2-way image classification set "dataset" from GitHub (97dantas/CNN-PDS); label vocabulary: capela anomalia, chapel normal.

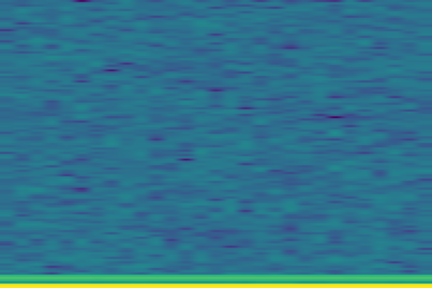
Label: chapel normal

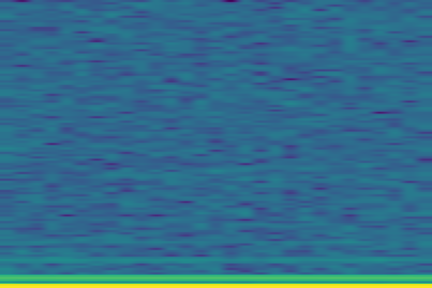
Label: capela anomalia

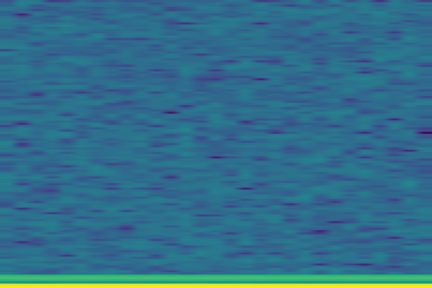
Label: chapel normal

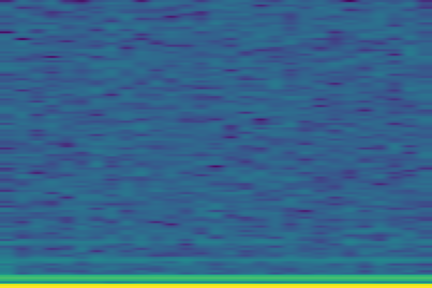
Label: capela anomalia

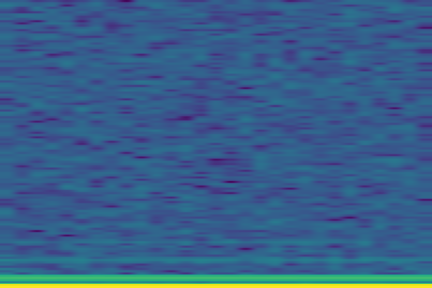
Label: capela anomalia

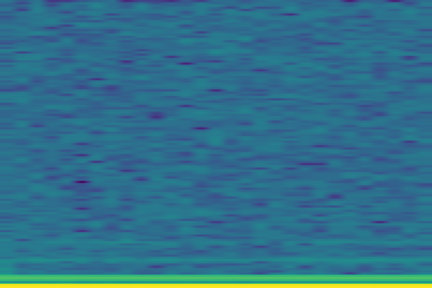
Label: capela anomalia
